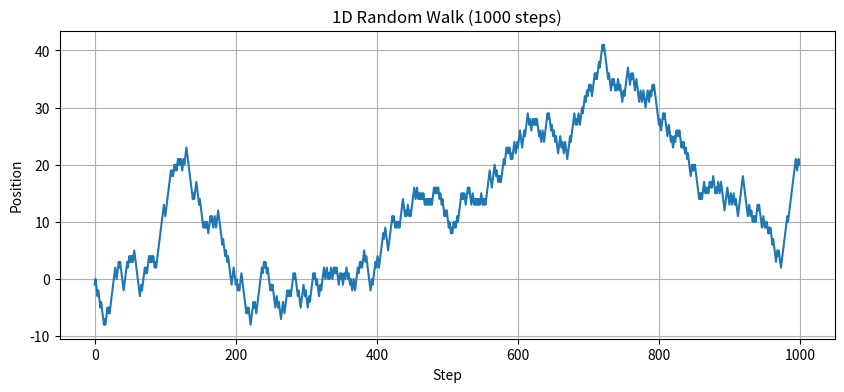

Python code for this plot:

import numpy as np
import pandas as pd
import scipy.stats as stats
import matplotlib.pyplot as plt

def random_walk_simulation():
    """Simulate a 1D Random Walk (Lab Exp 5)."""
    print("\n--- Random Walk Simulation ---")
    np.random.seed(42)
    n_steps = 1000
    
    # Generate steps: +1 or -1 with equal probability
    steps = np.random.choice([-1, 1], size=n_steps)
    position = np.cumsum(steps) # Walk is cumulative sum of steps
    
    plt.figure(figsize=(10, 4))
    plt.plot(position)
    plt.title(f"1D Random Walk ({n_steps} steps)")
    plt.xlabel("Step")
    plt.ylabel("Position")
    plt.grid(True)
    plt.savefig('random_walk.png')
    print("Saved random walk plot to 'random_walk.png'")

def chi_square_test():
    """Perform Chi-Square Test of Independence (Lab Exp 7)."""
    print("\n--- Chi-Square Test & Contingency Table ---")
    # Example: Gender vs Preference for Tea/Coffee
    # Man: 20 Tea, 30 Coffee
    # Woman: 25 Tea, 25 Coffee
    observed = np.array([[20, 30], [25, 25]])
    
    chi2, p, dof, expected = stats.chi2_contingency(observed)
    
    print(f"Observed Table:\n{observed}")
    print(f"Chi-Sq Statistic: {chi2:.4f}")
    print(f"P-Value: {p:.4f}")
    
    # Calculate Phi Coefficient for 2x2
    n = np.sum(observed)
    phi = np.sqrt(chi2 / n)
    print(f"Phi Coefficient: {phi:.4f} (Measure of Association)")

def correlation_analysis():
    """Calculate Pearson vs Spearman Correlation (Lab Exp 6)."""
    print("\n--- Comparison of Correlation Coefficients ---")
    
    # Generate data with a monotonic but non-linear relationship (Ideal for Spearman)
    x = np.arange(10)
    y = x**2 # Non-linear (Quadratic)
    
    # Add outlier to mess up Pearson
    x_outlier = np.append(x, 100) # outlier
    y_outlier = np.append(y, 100000) # outlier
    
    pearson_r, _ = stats.pearsonr(x, y)
    spearman_rho, _ = stats.spearmanr(x, y)
    kendall_tau, _ = stats.kendalltau(x, y)
    
    print(f"Data X: {x}")
    print(f"Data Y (X^2): {y}")
    print(f"Pearson r (Linear): {pearson_r:.4f}")
    print(f"Spearman rho (Rank): {spearman_rho:.4f} (Should be 1.0 for monotonic)")
    print(f"Kendall tau: {kendall_tau:.4f}")

if __name__ == "__main__":
    random_walk_simulation()
    chi_square_test()
    correlation_analysis()
